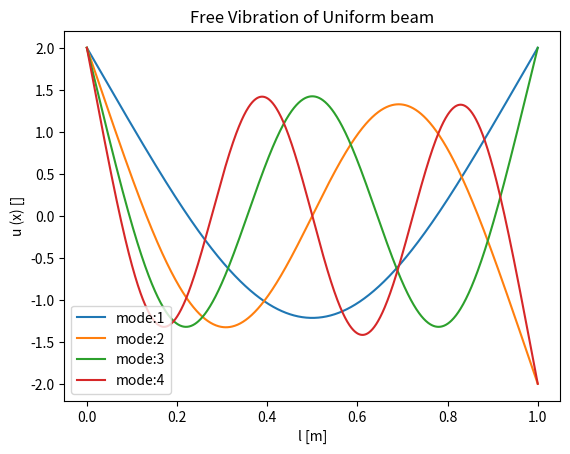

Generate this figure with matplotlib:
#!/usr/bin/env python3
# -*- coding: utf-8 -*-
"""
Created on Mon Feb  4 10:21:15 2019

[redacted]
"""

#!/usr/bin/env python3
# -*- coding: utf-8 -*-
"""
Created on Sun Jan 27 05:24:06 2019

[redacted]
"""

import numpy as np
import matplotlib.pyplot as plt

E = 70 * (10 ** 9) #youngs_modulus[Pa]
h = 0.002 #thickness[m]
rho = 2700 #desity[kg/m^3]
l = 1 #length[m]
lambda_r = np.array([4.7300407448627,
                     7.8532046240958,
                     10.995607838002,
                     14.137165491258])
beta = np.zeros(4)
for i in range(len(beta)):
    beta[i] += (np.cosh(lambda_r[i])-np.cos(lambda_r[i]))/(np.sinh(lambda_r[i])-np.sin(lambda_r[i]))
        
class BEF: #Both Edge Free  
    def __init__(self):
        self.N = 1000 #division number
        self.x_ = np.linspace(0, l, self.N)
    
    def phi(self, x):
        phi = np.array([np.cosh(lambda_r[i]*x/l) + np.cos(lambda_r[i]*x/l) - beta[i]*(np.sinh(lambda_r[i]*x/l)+np.sin(lambda_r[i]*x/l)) for i in range(4)])
        dif = np.array([(lambda_r[i]/l)**2 for i in range(4)])
        ddphi = np.array([dif[i]*(np.cosh(lambda_r[i]*x/l) - np.cos(lambda_r[i]*x/l) - beta[i]*(np.sinh(lambda_r[i]*x/l)-np.sin(lambda_r[i]*x/l))) for i in range(4)])
        return phi, ddphi
     
    def f(self, x):
        EI = E * h**3 * (1 + 2*x/l)**3 / 12
        phi_for_EI = [[],[],[],[]]
        ddphi = self.phi(x)[1]
        for i in range(4):
            for j in range(4):
                phi_for_EI[i].append(ddphi[i]*ddphi[j]*EI)
        return phi_for_EI
    
    def g(self, x):
        mu = rho*h*(1+2*x/l)
        phi_for_mu = [[],[],[],[]]
        phi = self.phi(x)[0]
        for i in range(4):
            for j in range(4):
                phi_for_mu[i].append(phi[i]*phi[j]*mu)
        return phi_for_mu
    
    def K(self):
        K = np.zeros((4,4))
        for i in range(4):
            for j in range(4):
                for k in range(0, len(self.x_)-2, 2):
                    y=(self.f(self.x_[k])[i][j]+4*self.f(self.x_[k+1])[i][j]+4*self.f(self.x_[k+2])[i][j])/3
                    K[i][j]+=(self.x_[k+1]-self.x_[k])*y
        return K
    
    def M(self):
        M = np.zeros((4,4))
        for i in range(0,4):
            for j in range(0,4):
                for k in range(len(self.x_)-1):
                    y=(self.g(self.x_[k])[i][j]+self.g(self.x_[k+1])[i][j])/2
                    M[i][j]+=(self.x_[k+1]-self.x_[k])*y 
        return M
    
    def eigen(self):
        M_inv = np.linalg.inv(self.M())
        dots = np.dot(M_inv, self.K())
        eigenvalue, eigenvector = np.linalg.eig(dots.T)
        return np.sqrt(eigenvalue), eigenvector

    def discretization(self):
        ector = self.eigen()[1]
        y = np.zeros((4,len(self.x_)))
        for k in range(4):
            for i in range(len(self.x_)):
                temp = 0
                n = self.x_[i]
                for j in range(4):
                    temp += ector[k][j]*self.phi(n)[0][j]
                y[k][i] = temp
        return y        

    def describe_tapered(self):
        y = self.discretization()
        plt.title("Free Vibration of Tapered beam by Simpson method")
        plt.plot(self.x_, -y[3], label="mode:1")
        plt.plot(self.x_, -y[0], label="mode:2")
        plt.plot(self.x_, y[1], label="mode:3")
        plt.plot(self.x_, y[2], label="mode:4")
        plt.legend()
        plt.xlabel("l [m]")
        plt.ylabel("u (x) []")
        plt.savefig('fig7.png')
        
    def describe_uniform(self):
        y = self.phi(self.x_)
        plt.title("Free Vibration of Uniform beam")
        for i in range(4):
            plt.plot(self.x_, y[0][i], label="mode:"+ str(i+1))
        plt.legend()
        plt.xlabel("l [m]")
        plt.ylabel("u (x) []")
        plt.savefig('fig8.png')
    
    def describe_mode1(self):
        y1 = self.discretization()
        y2 = self.phi(self.x_)
        plt.title("Free vibration of Mode1 by Simpson method")
        plt.plot(self.x_, -y1[3], label="Tapered")
        plt.plot(self.x_, y2[0][0], label="Uniform")
        plt.legend()
        plt.xlabel("l [m]")
        plt.ylabel("u (x) []")
        plt.savefig('fig9.png')
        
    def describe_mode2(self):
        y1 = self.discretization()
        y2 = self.phi(self.x_)
        plt.title("Free vibration of Mode2 by Simpson method")
        plt.plot(self.x_, -y1[0], label="Tapered")
        plt.plot(self.x_, y2[0][1], label="Uniform")
        plt.legend()
        plt.xlabel("l [m]")
        plt.ylabel("u (x) []")
        plt.savefig('fig10.png')
        
    def describe_mode3(self):
        y1 = self.discretization()
        y2 = self.phi(self.x_)
        plt.title("Free vibration of Mode3 by Simpson method")
        plt.plot(self.x_, y1[1], label="Tapered")
        plt.plot(self.x_, y2[0][2], label="Uniform")
        plt.legend()
        plt.xlabel("l [m]")
        plt.ylabel("u (x) []")
        plt.savefig('fig11.png')
        
    def describe_mode4(self):
        y1 = self.discretization()
        y2 = self.phi(self.x_)
        plt.title("Free vibration of Mode4 by Simpson method")
        plt.plot(self.x_, y1[2], label="Tapered")
        plt.plot(self.x_, y2[0][3], label="Uniform")
        plt.legend()
        plt.xlabel("l [m]")
        plt.ylabel("u (x) []")
        plt.savefig('fig12.png')

def free_vibration():
    root = np.sqrt((E*(h**2))/(3*rho))
    temp = []
    for i in range(len(lambda_r)):
        temp.append(root*(lambda_r[i]**2)/l**2)
    return temp

if __name__ == '__main__':
    bef = BEF()
    #uni = uniform()
    print("Eigenvalue and Eigenvector", bef.eigen())
    print("equivalent to Eigenvalue of free vibration", free_vibration())
    #bef.describe_tapered()
    bef.describe_uniform()
    #bef.describe_mode1()
    #bef.describe_mode2()
    #bef.describe_mode3()
    #bef.describe_mode4()